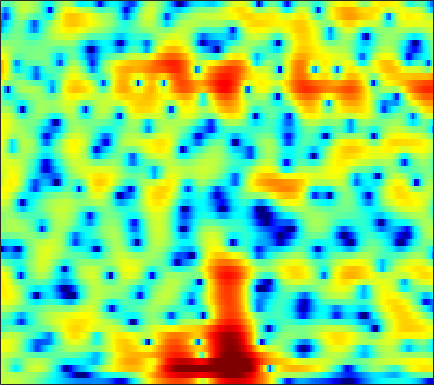

Values plotted in this chart, from the file beside it:
2.2573, 2.3823, 2.5074, 2.5695, 2.574, 2.5326, 2.4417, 2.3341, 2.147, 1.9148, 1.6345, 1.3959, 1.0468, 0.64357, 0.32139, -0.13638, -0.63138, -1.0229, -1.5714, -2.1423, -2.725, -3.1746, -3.7679, -4.3518
2.008, 2.031, 2.019, 1.969, 1.914, 1.829, 1.741, 1.675, 1.593, 1.512, 1.429, 1.359, 1.247, 1.1, 0.954, 0.713, 0.4138, 0.1429, -0.2789, -0.7759, -1.346, -1.824, -2.524, -3.293
2.589, 2.07, 1.101, -0.213, -1.439, -3.335, -5.068, -5.586, -4.685, -2.869, -1.064, 0.08046, 1.284, 2.147, 2.608, 2.999, 3.156, 3.134, 2.918, 2.502, 1.885, 1.28, 0.2767, -0.9864
1.776, 1.512, 0.9467, 0.1763, -0.4877, -1.378, -2.06, -2.267, -2.038, -1.396, -0.586, 0.01821, 0.7288, 1.28, 1.585, 1.864, 1.988, 1.986, 1.871, 1.629, 1.266, 0.9165, 0.3376, -0.3527
2.612, 2.615, 2.503, 2.289, 2.076, 1.753, 1.401, 1.125, 0.7803, 0.4195, 0.04824, -0.2353, -0.6167, -0.9995, -1.281, -1.603, -1.839, -1.956, -2.011, -1.963, -1.847, -1.736, -1.579, -1.422
4.423, 4.364, 4.196, 3.925, 3.656, 3.2, 2.621, 2.103, 1.288, 0.2765, -0.9374, -2.008, -3.697, -5.766, -7.543, -10.12, -12.15, -12.39, -11.05, -9.151, -7.415, -6.291, -4.963, -3.815
4.421, 4.399, 4.308, 4.127, 3.921, 3.537, 3.002, 2.502, 1.688, 0.667, -0.5739, -1.685, -3.436, -5.508, -7.26, -9.606, -11.36, -11.85, -11.77, -11.47, -11.36, -11.29, -10.68, -9.117
1.397, 1.781, 2.171, 2.404, 2.464, 2.417, 2.224, 1.989, 1.571, 1.062, 0.4592, -0.04418, -0.7565, -1.521, -2.111, -2.899, -3.69, -4.322, -5.256, -6.382, -7.786, -8.91, -9.896, -8.858
-3.771, -2.775, -1.927, -1.489, -1.379, -1.455, -1.711, -1.972, -2.313, -2.564, -2.659, -2.627, -2.459, -2.215, -2.031, -1.799, -1.61, -1.489, -1.342, -1.198, -1.009, -0.8159, -0.4313, 0.1143
-3.648, -3.324, -3.194, -3.449, -3.931, -5, -6.653, -8.361, -11.29, -13.86, -12.75, -10.39, -7.542, -5.381, -4.111, -2.771, -1.728, -1.079, -0.3498, 0.265, 0.8112, 1.191, 1.683, 2.177
-1.098, -1.057, -1.22, -1.652, -2.179, -3.192, -4.533, -5.72, -7.322, -8.336, -8.092, -7.177, -5.607, -4.159, -3.207, -2.134, -1.239, -0.6641, 0.000261, 0.5637, 1.06, 1.388, 1.784, 2.131
1.802, 1.9, 1.864, 1.653, 1.398, 0.9309, 0.3748, -0.07195, -0.6472, -1.132, -1.49, -1.665, -1.799, -1.828, -1.792, -1.67, -1.47, -1.275, -0.9707, -0.6383, -0.3047, -0.07956, 0.1655, 0.3258
4.168, 4.282, 4.29, 4.135, 3.927, 3.53, 3.005, 2.534, 1.814, 0.9878, 0.04923, -0.742, -1.902, -3.134, -4.057, -5.128, -5.712, -5.7, -5.199, -4.427, -3.711, -3.296, -2.973, -2.921
5.287, 5.36, 5.31, 5.095, 4.827, 4.349, 3.716, 3.143, 2.236, 1.138, -0.188, -1.379, -3.365, -6.012, -8.766, -14.67, -31.41, -18.89, -11.84, -8.552, -6.795, -6.086, -5.772, -6.01
5.453, 5.42, 5.216, 4.838, 4.444, 3.802, 3.052, 2.435, 1.554, 0.6109, -0.3664, -1.135, -2.233, -3.415, -4.29, -5.285, -5.865, -5.945, -5.68, -5.269, -5.018, -5.021, -5.388, -6.223
5.609, 5.366, 4.841, 4.095, 3.402, 2.298, 1.063, 0.1126, -1.024, -1.818, -2.178, -2.203, -2.035, -1.779, -1.604, -1.415, -1.28, -1.216, -1.202, -1.317, -1.584, -1.906, -2.527, -3.429
5.494, 5.049, 4.217, 3.078, 1.991, 0.1315, -2.407, -4.976, -10, -15.93, -10.91, -7.146, -3.9, -1.763, -0.6399, 0.4457, 1.16, 1.506, 1.724, 1.693, 1.417, 1.033, 0.3164, -0.6445
3.462, 2.989, 2.221, 1.244, 0.3921, -0.9353, -2.45, -3.652, -5.066, -5.655, -5.01, -3.905, -2.225, -0.6867, 0.3007, 1.379, 2.169, 2.579, 2.891, 2.954, 2.735, 2.379, 1.643, 0.6055
-0.5518, -0.985, -1.571, -2.178, -2.642, -3.234, -3.715, -3.952, -3.994, -3.673, -2.992, -2.32, -1.262, -0.182, 0.593, 1.517, 2.268, 2.696, 3.088, 3.245, 3.177, 2.983, 2.504, 1.794
-6.837, -7.125, -7.279, -7.417, -7.714, -8.374, -9.193, -9.626, -9.382, -7.977, -5.986, -4.477, -2.627, -1.034, -0.002732, 1.146, 2.051, 2.584, 3.101, 3.409, 3.526, 3.501, 3.311, 2.95
-26.47, -16.91, -12.42, -10.72, -10.46, -11.35, -13.97, -17.77, -21.44, -13.6, -8.505, -5.878, -3.284, -1.357, -0.2063, 0.9876, 1.895, 2.42, 2.951, 3.32, 3.537, 3.598, 3.576, 3.414
-6.755, -6.753, -6.326, -5.879, -5.681, -5.607, -5.644, -5.594, -5.182, -4.327, -3.16, -2.254, -1.118, -0.1542, 0.4266, 1.033, 1.494, 1.764, 2.057, 2.307, 2.536, 2.68, 2.821, 2.873
-0.7811, -0.8448, -0.8374, -0.7507, -0.6738, -0.5565, -0.4303, -0.3219, -0.1393, 0.05182, 0.251, 0.3795, 0.4728, 0.4244, 0.2717, -0.06344, -0.5304, -0.9039, -1.28, -1.321, -0.9328, -0.4105, 0.3512, 1.04
0.893, 1.093, 1.319, 1.493, 1.595, 1.677, 1.708, 1.698, 1.623, 1.497, 1.275, 1.033, 0.5554, -0.1555, -0.8851, -2.261, -4.311, -6.528, -10.93, -14.89, -10.16, -6.619, -3.361, -1.236
0.1405, 0.6845, 1.198, 1.495, 1.602, 1.618, 1.519, 1.386, 1.147, 0.8586, 0.5115, 0.2024, -0.2851, -0.9174, -1.519, -2.554, -3.88, -5.035, -6.486, -7.002, -5.939, -4.522, -2.625, -1.009
-0.2185, 0.3389, 0.7598, 0.8728, 0.779, 0.4685, -0.008113, -0.433, -0.9993, -1.518, -1.877, -2.039, -2.131, -2.148, -2.164, -2.188, -2.226, -2.223, -2.13, -1.851, -1.359, -0.8743, -0.1566, 0.5639
1.398, 1.503, 1.376, 0.9397, 0.3964, -0.6436, -2.058, -3.35, -5.274, -6.962, -7.568, -7.115, -5.926, -4.656, -3.815, -2.874, -2.108, -1.616, -1.024, -0.465, 0.09073, 0.486, 1.024, 1.509
3.494, 3.282, 2.797, 2.009, 1.179, -0.338, -2.465, -4.628, -8.717, -15.5, -18.54, -13.21, -8.906, -6.416, -5.12, -3.844, -2.854, -2.222, -1.454, -0.7636, -0.1494, 0.2795, 0.7809, 1.235
4.691, 4.539, 4.2, 3.629, 3.018, 1.951, 0.5956, -0.5843, -2.259, -3.77, -4.824, -5.256, -5.5, -5.598, -5.576, -5.427, -5.008, -4.514, -3.707, -2.89, -2.173, -1.684, -1.207, -0.8077
4.304, 4.637, 4.899, 4.894, 4.71, 4.227, 3.479, 2.767, 1.628, 0.3225, -1.204, -2.514, -4.599, -7.186, -9.602, -12.76, -12.74, -10.74, -8.235, -6.468, -5.379, -4.949, -4.742, -4.894
2.029, 3.294, 4.413, 5.045, 5.25, 5.199, 4.821, 4.34, 3.447, 2.236, 0.6873, -0.7298, -3.054, -5.947, -8.482, -11.68, -12.27, -11.08, -9.335, -8.247, -7.807, -7.988, -8.753, -10.55
1.289, 2.484, 3.655, 4.386, 4.684, 4.793, 4.606, 4.281, 3.62, 2.702, 1.554, 0.5423, -0.9613, -2.578, -3.808, -5.33, -6.6, -7.396, -8.34, -9.154, -9.899, -10.3, -10.82, -11.25
2.522, 3.035, 3.593, 3.958, 4.103, 4.127, 3.962, 3.707, 3.222, 2.562, 1.728, 0.992, -0.1368, -1.446, -2.541, -4.135, -5.979, -7.549, -10.07, -13.15, -16.41, -17.18, -15.36, -12.6
3.266, 3.394, 3.452, 3.419, 3.35, 3.211, 3.024, 2.854, 2.562, 2.174, 1.642, 1.141, 0.3102, -0.7278, -1.639, -3.102, -4.846, -6.386, -8.87, -11.87, -15.02, -15.82, -13.72, -10.7
3.579, 3.23, 2.611, 1.928, 1.465, 1.048, 0.9372, 1.029, 1.227, 1.371, 1.364, 1.214, 0.8098, 0.1923, -0.4228, -1.417, -2.579, -3.509, -4.723, -5.772, -6.47, -6.569, -6.273, -5.429
4.226, 3.136, 1.186, -1.46, -3.818, -6.039, -4.835, -2.959, -0.8351, 0.5769, 1.401, 1.692, 1.721, 1.389, 0.9304, 0.1277, -0.8952, -1.744, -2.869, -3.87, -4.514, -4.716, -4.405, -3.645
5.284, 4.057, 1.93, -0.9379, -3.513, -6.012, -4.661, -2.624, -0.4379, 1.02, 1.846, 2.146, 2.165, 1.776, 1.253, 0.2107, -1.176, -2.506, -4.699, -7.38, -10.09, -11.14, -9.774, -7.144
5.399, 4.685, 3.624, 2.571, 1.885, 1.244, 0.9913, 1.018, 1.21, 1.417, 1.491, 1.419, 1.115, 0.5596, -0.05069, -1.181, -2.713, -4.177, -6.709, -10.09, -14.16, -16.2, -13.93, -10.69
5.12, 4.711, 4.124, 3.537, 3.114, 2.598, 2.156, 1.87, 1.557, 1.268, 0.9941, 0.7552, 0.3669, -0.1343, -0.6292, -1.435, -2.498, -3.425, -4.84, -6.343, -7.79, -8.715, -9.641, -10.26
4.739, 4.524, 4.179, 3.727, 3.326, 2.739, 2.114, 1.642, 1.065, 0.5689, 0.2292, 0.07408, -0.03639, -0.1677, -0.2945, -0.5794, -1.023, -1.489, -2.275, -3.279, -4.56, -5.696, -7.736, -10.72
3.549, 3.638, 3.545, 3.166, 2.709, 1.858, 0.737, -0.2417, -1.652, -2.806, -3.245, -2.949, -2.06, -1.064, -0.4154, 0.1723, 0.4896, 0.5182, 0.3306, -0.1124, -0.8044, -1.449, -2.538, -3.705
0.9363, 1.385, 1.48, 1.178, 0.6853, -0.3704, -1.999, -3.731, -7.307, -14.4, -23.5, -12.09, -6.327, -3.166, -1.625, -0.2079, 0.6587, 1.067, 1.323, 1.349, 1.222, 1.038, 0.7847, 0.5595
-0.4752, -0.5256, -0.7986, -1.194, -1.555, -2.131, -2.876, -3.599, -4.704, -5.544, -5.625, -4.975, -3.578, -2.115, -1.184, -0.1876, 0.465, 0.7929, 1.03, 1.087, 1.03, 0.9454, 0.8773, 0.8765
-0.5666, -1.997, -3.71, -4.631, -4.493, -3.682, -2.805, -2.314, -1.794, -1.381, -0.9704, -0.6475, -0.191, 0.2848, 0.5921, 0.8858, 1.06, 1.052, 0.909, 0.5872, 0.0988, -0.3001, -0.829, -1.086
0.7083, -2.569, -9.635, -18.37, -9.602, -4.457, -1.843, -0.5914, 0.4906, 1.111, 1.509, 1.691, 1.824, 1.81, 1.746, 1.57, 1.336, 1.081, 0.5741, -0.1899, -1.379, -2.667, -5.223, -8.633
4.632, 3.05, 1.202, -0.006268, -0.318, -0.1961, 0.1572, 0.424, 0.6771, 0.7986, 0.7213, 0.5496, 0.1502, -0.4411, -0.9535, -1.575, -2.093, -2.279, -2.454, -2.732, -3.34, -4.107, -5.73, -7.559
6.813, 5.717, 4.225, 2.815, 1.819, 0.6582, -0.2659, -0.8045, -1.263, -1.509, -1.823, -2.237, -3.204, -4.78, -6.516, -9.537, -11.54, -10.48, -7.734, -5.671, -4.416, -3.899, -3.434, -3.139
8.111, 7.029, 5.321, 3.286, 1.494, -1.305, -4.375, -6.124, -6.227, -4.883, -3.729, -3.364, -3.609, -4.753, -6.205, -8.88, -10.73, -9.489, -6.611, -4.348, -2.894, -2.248, -1.831, -1.766
7.799, 6.868, 5.288, 3.237, 1.307, -2.064, -6.598, -10.05, -9.062, -5.541, -3.299, -2.283, -1.612, -1.454, -1.52, -1.638, -1.682, -1.532, -1.179, -0.7764, -0.5381, -0.5462, -0.958, -1.879
5.318, 4.768, 3.837, 2.705, 1.75, 0.4446, -0.7055, -1.313, -1.658, -1.54, -1.186, -0.8956, -0.5733, -0.3499, -0.2361, -0.1444, -0.06907, -0.02741, 0.005985, -0.037, -0.2175, -0.4636, -1.06, -2.007
2.709, 2.484, 2.107, 1.652, 1.284, 0.8001, 0.3537, 0.09428, -0.1548, -0.3138, -0.38, -0.4046, -0.3968, -0.3676, -0.3458, -0.3208, -0.2658, -0.2291, -0.1834, -0.1802, -0.2381, -0.3494, -0.5594, -0.8877
0.3376, 0.3347, 0.3316, 0.3175, 0.2967, 0.2349, 0.1394, 0.04222, -0.1108, -0.2833, -0.4802, -0.6333, -0.8354, -1.009, -1.1, -1.13, -1.073, -0.961, -0.7521, -0.4951, -0.2303, -0.05657, 0.153, 0.3228
-2.775, -2.429, -1.892, -1.359, -1.014, -0.6555, -0.4259, -0.3684, -0.4332, -0.6544, -1.048, -1.431, -2.045, -2.677, -3.062, -3.313, -3.189, -2.844, -2.171, -1.385, -0.6046, -0.04407, 0.6133, 1.206
-8.451, -6.745, -4.876, -3.436, -2.584, -1.679, -1.054, -0.7623, -0.6566, -0.9176, -1.577, -2.383, -3.922, -6.091, -8.057, -10.19, -9.444, -7.559, -5.044, -3.048, -1.509, -0.5638, 0.5198, 1.455
-10.69, -9.006, -7.209, -5.536, -4.315, -2.817, -1.618, -0.9518, -0.4392, -0.4181, -0.9252, -1.714, -3.382, -5.985, -8.662, -12.27, -11.1, -8.385, -5.557, -3.651, -2.334, -1.557, -0.6105, 0.3851
-8.678, -10.78, -12.77, -10.38, -7.367, -4.101, -1.748, -0.515, 0.571, 1.135, 1.211, 0.9929, 0.3647, -0.467, -1.13, -1.902, -2.306, -2.441, -2.594, -2.966, -3.644, -4.29, -4.894, -4.187
-5.335, -7.561, -9.678, -8.158, -5.777, -2.955, -0.8268, 0.3765, 1.508, 2.215, 2.567, 2.636, 2.494, 2.133, 1.744, 1.127, 0.3901, -0.2822, -1.394, -2.956, -5.353, -8.091, -14.83, -14.88
-1.024, -1.625, -2.007, -1.889, -1.493, -0.7415, 0.09064, 0.6743, 1.365, 1.857, 2.158, 2.244, 2.204, 1.938, 1.616, 1.036, 0.2438, -0.4537, -1.498, -2.625, -3.731, -4.426, -4.849, -4.453
